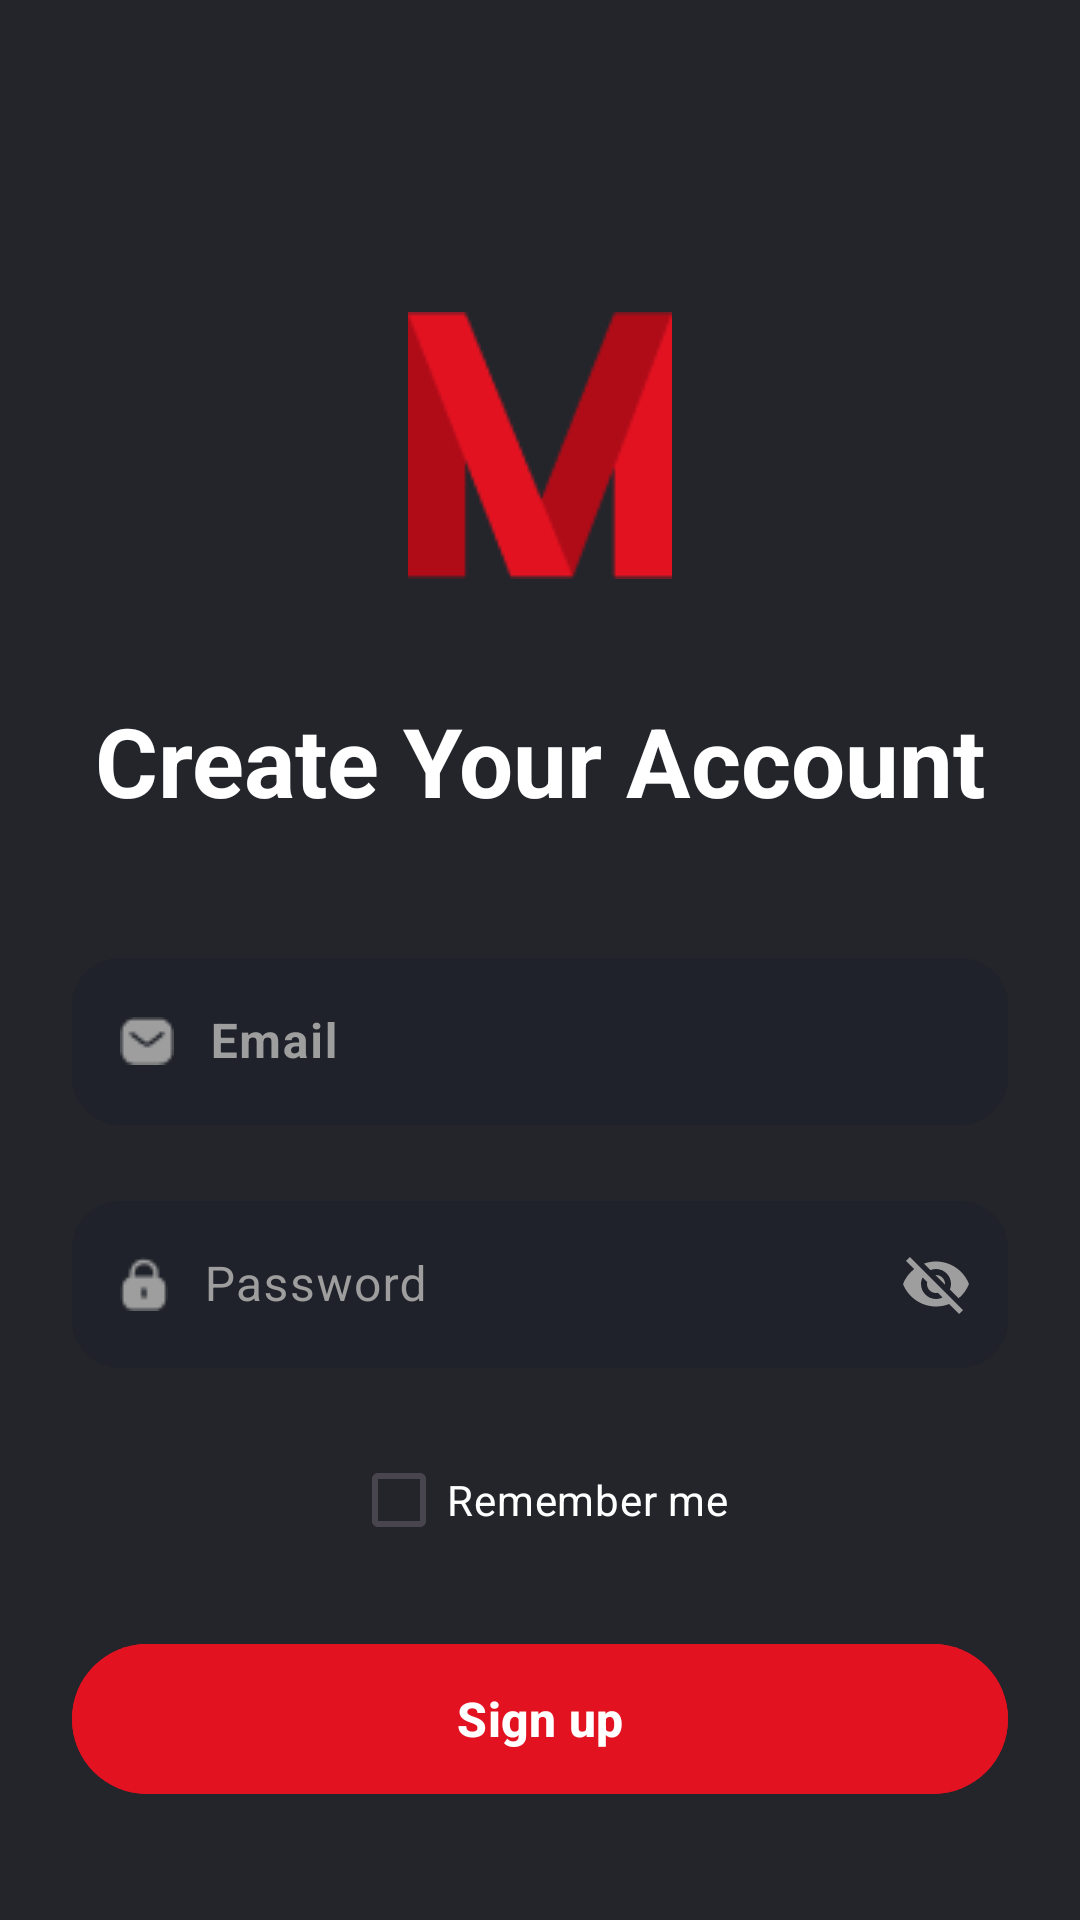

Android layout source for this screen:
<!-- AndroidManifest.xml: application theme Theme.AtlMovaApp -->
<!-- res/layout/fragment_sign_up.xml -->
<?xml version="1.0" encoding="utf-8"?>
<androidx.constraintlayout.widget.ConstraintLayout xmlns:android="http://schemas.android.com/apk/res/android"
    xmlns:app="http://schemas.android.com/apk/res-auto"
    xmlns:tools="http://schemas.android.com/tools"
    android:layout_width="match_parent"
    android:layout_height="match_parent"
    android:background="@color/appColor"
    tools:context=".aut.signUp.SignUpFragment">


    <com.google.android.material.button.MaterialButton
        android:id="@+id/appleButton"
        android:layout_width="88dp"
        android:layout_height="60dp"
        android:layout_marginEnd="45dp"
        android:paddingLeft="30dp"
        android:text="."
        app:backgroundTint="#1F222A"
        app:cornerRadius="16dp"
        app:icon="@drawable/applelogo"
        app:iconSize="30sp"
        app:iconTintMode="multiply"
        app:layout_constraintBottom_toBottomOf="@+id/gogleButton"
        app:layout_constraintEnd_toEndOf="parent"
        app:layout_constraintTop_toTopOf="@+id/gogleButton" />

    <com.google.android.material.button.MaterialButton
        android:id="@+id/gogleButton"
        android:layout_width="88dp"
        android:layout_height="60dp"
        android:layout_marginTop="50dp"
        android:paddingLeft="30dp"
        android:text="."
        app:backgroundTint="#1F222A"
        app:cornerRadius="16dp"
        app:icon="@drawable/googleicon"
        app:iconSize="30sp"
        app:iconTintMode="multiply"
        app:layout_constraintEnd_toStartOf="@+id/appleButton"
        app:layout_constraintStart_toEndOf="@+id/facebookButton"
        app:layout_constraintTop_toBottomOf="@+id/ortext" />

    <CheckBox
        android:id="@+id/checkBox"
        android:layout_width="wrap_content"
        android:layout_height="wrap_content"
        android:layout_marginTop="20dp"
        android:checked="false"
        android:text="Remember me"
        android:textColor="@color/white"
        app:checkedState="unchecked"
        app:layout_constraintEnd_toEndOf="parent"
        app:layout_constraintStart_toStartOf="parent"
        app:layout_constraintTop_toBottomOf="@+id/textInputLayout4" />

    <ImageView
        android:id="@+id/backIcon"
        android:layout_width="wrap_content"
        android:layout_height="wrap_content"
        android:layout_marginStart="24dp"
        android:layout_marginTop="54dp"
        android:src="@drawable/backicon"
        app:layout_constraintStart_toStartOf="parent"
        app:layout_constraintTop_toTopOf="parent" />

    <ImageView
        android:id="@+id/imageView6"
        android:layout_width="wrap_content"
        android:layout_height="wrap_content"
        android:layout_marginTop="50dp"
        android:src="@drawable/mlogo"
        app:layout_constraintEnd_toEndOf="parent"
        app:layout_constraintStart_toStartOf="parent"
        app:layout_constraintTop_toBottomOf="@+id/backIcon" />

    <TextView
        android:id="@+id/createAccountText"
        android:layout_width="wrap_content"
        android:layout_height="wrap_content"
        android:layout_marginTop="39dp"
        android:text="Create Your Account"
        android:textColor="@color/white"
        android:textSize="32sp"
        android:textStyle="bold"
        app:layout_constraintEnd_toEndOf="parent"
        app:layout_constraintStart_toStartOf="parent"
        app:layout_constraintTop_toBottomOf="@+id/imageView6" />

    <com.google.android.material.textfield.TextInputLayout
        android:id="@+id/textInputLayout3"
        android:layout_width="0dp"
        android:layout_height="wrap_content"
        android:layout_marginStart="24dp"
        android:layout_marginTop="39dp"
        android:layout_marginEnd="24dp"
        android:hint="Email"
        android:textColorHint="#9E9E9E"
        app:boxBackgroundColor="#1F222A"
        app:boxCornerRadiusBottomEnd="16dp"
        app:boxCornerRadiusBottomStart="16dp"
        app:boxCornerRadiusTopEnd="16dp"
        app:boxCornerRadiusTopStart="16dp"
        app:boxStrokeErrorColor="@color/red"
        app:boxStrokeWidth="0dp"
        app:boxStrokeColor="@color/red"
        app:hintTextColor="@color/red"
        app:layout_constraintEnd_toEndOf="parent"
        app:layout_constraintStart_toStartOf="parent"
        app:layout_constraintTop_toBottomOf="@+id/createAccountText">

        <com.google.android.material.textfield.TextInputEditText
            android:id="@+id/emailInput"
            android:layout_width="match_parent"
            android:layout_height="wrap_content"
            android:drawableStart="@drawable/movaemailicon"
            android:drawablePadding="12dp"
            android:textColor="#9E9E9E"
            android:textStyle="bold" />
    </com.google.android.material.textfield.TextInputLayout>

    <com.google.android.material.textfield.TextInputLayout
        android:id="@+id/textInputLayout4"
        android:layout_width="0dp"
        android:layout_height="wrap_content"
        android:layout_marginStart="24dp"
        android:layout_marginTop="20dp"
        android:layout_marginEnd="24dp"
        android:hint="Password"
        android:textColorHint="#9E9E9E"
        app:boxBackgroundColor="#1F222A"
        app:boxCornerRadiusBottomEnd="16dp"
        app:boxCornerRadiusBottomStart="16dp"
        app:boxCornerRadiusTopEnd="16dp"
        app:boxCornerRadiusTopStart="16dp"
        app:boxStrokeColor="@color/red"
        app:boxStrokeErrorColor="@color/red"
        app:boxStrokeWidth="0dp"
        app:hintTextColor="@color/red"
        app:layout_constraintEnd_toEndOf="parent"
        app:layout_constraintStart_toStartOf="parent"
        app:layout_constraintTop_toBottomOf="@+id/textInputLayout3"
        app:passwordToggleEnabled="true"
        app:passwordToggleTint="#9E9E9E"
        app:passwordToggleTintMode="src_in">

        <com.google.android.material.textfield.TextInputEditText
            android:id="@+id/passwordInput"
            android:layout_width="match_parent"
            android:layout_height="wrap_content"
            android:drawableStart="@drawable/movapasswordicon"
            android:drawablePadding="12dp"
            android:textColor="#9E9E9E" />
    </com.google.android.material.textfield.TextInputLayout>

    <com.google.android.material.button.MaterialButton
        android:id="@+id/signUpButton"
        android:layout_width="0dp"
        android:layout_height="58dp"
        android:layout_marginStart="24dp"
        android:layout_marginTop="20dp"
        android:layout_marginEnd="24dp"
        android:backgroundTint="@color/red"
        android:text="Sign up"
        android:textSize="16sp"
        android:textStyle="bold"
        app:layout_constraintEnd_toEndOf="parent"
        app:layout_constraintStart_toStartOf="parent"
        app:layout_constraintTop_toBottomOf="@+id/checkBox" />

    <TextView
        android:id="@+id/ortext"
        android:layout_width="wrap_content"
        android:layout_height="wrap_content"
        android:layout_marginTop="60dp"
        android:text="or continue with"
        android:textColor="@color/white"
        android:textSize="18sp"
        app:layout_constraintEnd_toEndOf="parent"
        app:layout_constraintStart_toStartOf="parent"
        app:layout_constraintTop_toBottomOf="@+id/signUpButton" />

    <View
        android:id="@+id/view3"
        android:layout_width="0dp"
        android:layout_height="1dp"
        android:layout_marginStart="34dp"
        android:layout_marginEnd="16dp"
        android:background="#35383F"
        app:layout_constraintBottom_toBottomOf="@+id/ortext"
        app:layout_constraintEnd_toStartOf="@+id/ortext"
        app:layout_constraintStart_toStartOf="parent"
        app:layout_constraintTop_toTopOf="@+id/ortext" />

    <View
        android:id="@+id/view4"
        android:layout_width="0dp"
        android:layout_height="1dp"
        android:layout_marginStart="16dp"
        android:layout_marginEnd="34dp"
        android:background="#35383F"
        app:layout_constraintBottom_toBottomOf="@+id/ortext"
        app:layout_constraintEnd_toEndOf="parent"
        app:layout_constraintStart_toEndOf="@+id/ortext"
        app:layout_constraintTop_toTopOf="@+id/ortext" />

    <com.google.android.material.button.MaterialButton
        android:id="@+id/facebookButton"
        android:layout_width="88dp"
        android:layout_height="60dp"
        android:layout_marginStart="45dp"
        android:paddingLeft="30dp"
        android:text="."
        app:backgroundTint="#1F222A"
        app:cornerRadius="16dp"
        app:icon="@drawable/facebooklogo"
        app:iconSize="30sp"
        app:iconTintMode="multiply"
        app:layout_constraintBottom_toBottomOf="@+id/gogleButton"
        app:layout_constraintStart_toStartOf="parent"
        app:layout_constraintTop_toTopOf="@+id/gogleButton" />

    <TextView
        android:id="@+id/alreadyAccountText"
        android:layout_width="wrap_content"
        android:layout_height="wrap_content"
        android:layout_marginStart="55dp"
        android:layout_marginTop="30dp"
        android:text="Already have an account?"
        android:textColor="@color/white"
        app:layout_constraintStart_toStartOf="@+id/facebookButton"
        app:layout_constraintTop_toBottomOf="@+id/gogleButton" />

    <TextView
        android:id="@+id/SignInKecid"
        android:layout_width="wrap_content"
        android:layout_height="wrap_content"
        android:layout_marginStart="7dp"
        android:layout_marginEnd="55dp"
        android:text="Sign In"
        android:textColor="@color/red"
        android:textStyle="bold"
        app:layout_constraintBottom_toBottomOf="@+id/alreadyAccountText"
        app:layout_constraintEnd_toEndOf="@+id/appleButton"
        app:layout_constraintStart_toEndOf="@+id/alreadyAccountText"
        app:layout_constraintTop_toTopOf="@+id/alreadyAccountText" />


    <com.airbnb.lottie.LottieAnimationView
        android:id="@+id/animationView"
        android:layout_width="match_parent"
        android:layout_height="wrap_content"
        android:visibility="gone"
        app:layout_constraintBottom_toBottomOf="parent"
        app:layout_constraintEnd_toEndOf="parent"
        app:layout_constraintHorizontal_bias="0.0"
        app:layout_constraintStart_toStartOf="parent"
        app:layout_constraintTop_toTopOf="parent"
        app:layout_constraintVertical_bias="0.628"
        app:lottie_autoPlay="true"
        app:lottie_loop="true"
        app:lottie_rawRes="@raw/movaloading" />
</androidx.constraintlayout.widget.ConstraintLayout>
<!-- resources referenced by this layout -->
<resources>
  <color name="appColor">#F2181A20</color>"
  <color name="red">#E21221</color>
  <color name="white">#FFFFFFFF</color>
  <!-- drawable applelogo: png bitmap (drawable, 386 bytes) -->
  <!-- drawable facebooklogo: png bitmap (drawable, 1139 bytes) -->
  <!-- drawable googleicon: png bitmap (drawable, 1000 bytes) -->
  <!-- drawable mlogo: png bitmap (drawable, 1747 bytes) -->
  <!-- drawable movaemailicon: png bitmap (drawable, 378 bytes) -->
  <!-- drawable movapasswordicon: png bitmap (drawable, 383 bytes) -->
  <style name="Theme.AtlMovaApp" parent="Base.Theme.AtlMovaApp" />
  <style name="Base.Theme.AtlMovaApp" parent="Theme.Material3.DayNight.NoActionBar">
          
          
      </style>
</resources>
